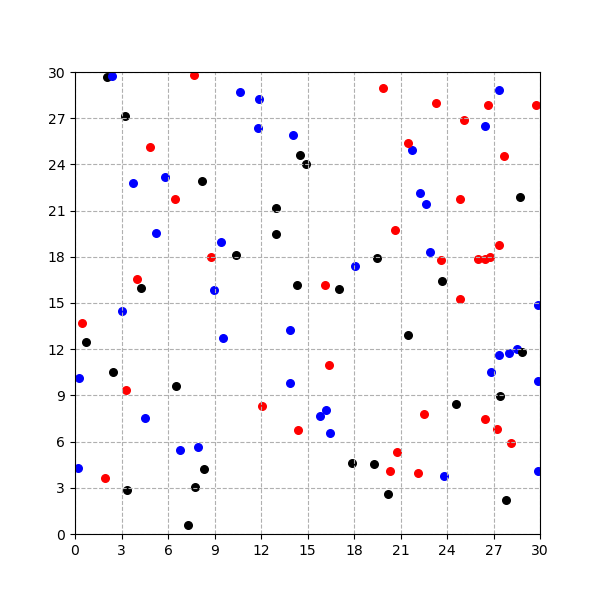

The data file committed next to this chart (first rows):
, x, y, weight
0, 8.944, 15.83, 2
1, 14.04, 25.89, 2
2, 13.89, 13.26, 2
3, 9.417, 18.96, 2
4, 0.2673, 10.12, 2
5, 22.61, 21.41, 2
6, 16.45, 6.535, 2
7, 4.031, 16.57, 3
8, 0.1746, 4.282, 2
9, 27.37, 11.64, 2
10, 19.48, 17.93, 1
11, 11.82, 26.34, 2
12, 26.45, 26.48, 2
13, 19.9, 28.93, 3
14, 20.2, 2.571, 1
15, 15.78, 7.692, 2
16, 21.47, 12.91, 1
17, 10.68, 28.7, 2
18, 6.529, 9.623, 1
19, 26.44, 7.46, 3
20, 27.23, 6.789, 3
21, 11.85, 28.24, 2
22, 3.386, 2.872, 1
23, 7.316, 0.6164, 1
24, 23.27, 27.96, 3
25, 16.22, 8.026, 2
26, 24.83, 15.25, 3
27, 12.99, 21.16, 1
28, 21.76, 24.96, 2
29, 27.34, 28.81, 2
30, 20.3, 4.088, 3
31, 23.67, 16.45, 1
32, 28.54, 12.03, 2
33, 23.63, 17.81, 3
34, 12.07, 8.338, 3
35, 10.37, 18.14, 1
36, 29.85, 14.86, 2
37, 1.957, 3.614, 3
38, 23.78, 3.797, 2
39, 28.71, 21.9, 1
40, 16.4, 10.99, 3
41, 4.272, 15.96, 1
42, 29.88, 9.952, 2
43, 14.49, 24.61, 1
44, 7.928, 5.648, 2
45, 2.049, 29.7, 1
46, 8.162, 22.92, 1
47, 14.41, 6.745, 3
48, 22.52, 7.788, 3
49, 26.86, 10.52, 2
50, 27.4, 8.95, 1
51, 8.336, 4.196, 1
52, 18.06, 17.41, 2
53, 27.97, 11.77, 2
54, 14.35, 16.18, 1
55, 3.754, 22.77, 2
56, 6.805, 5.44, 2
57, 21.47, 25.38, 3
58, 7.754, 3.051, 1
59, 5.243, 19.56, 2
... 40 more rows
